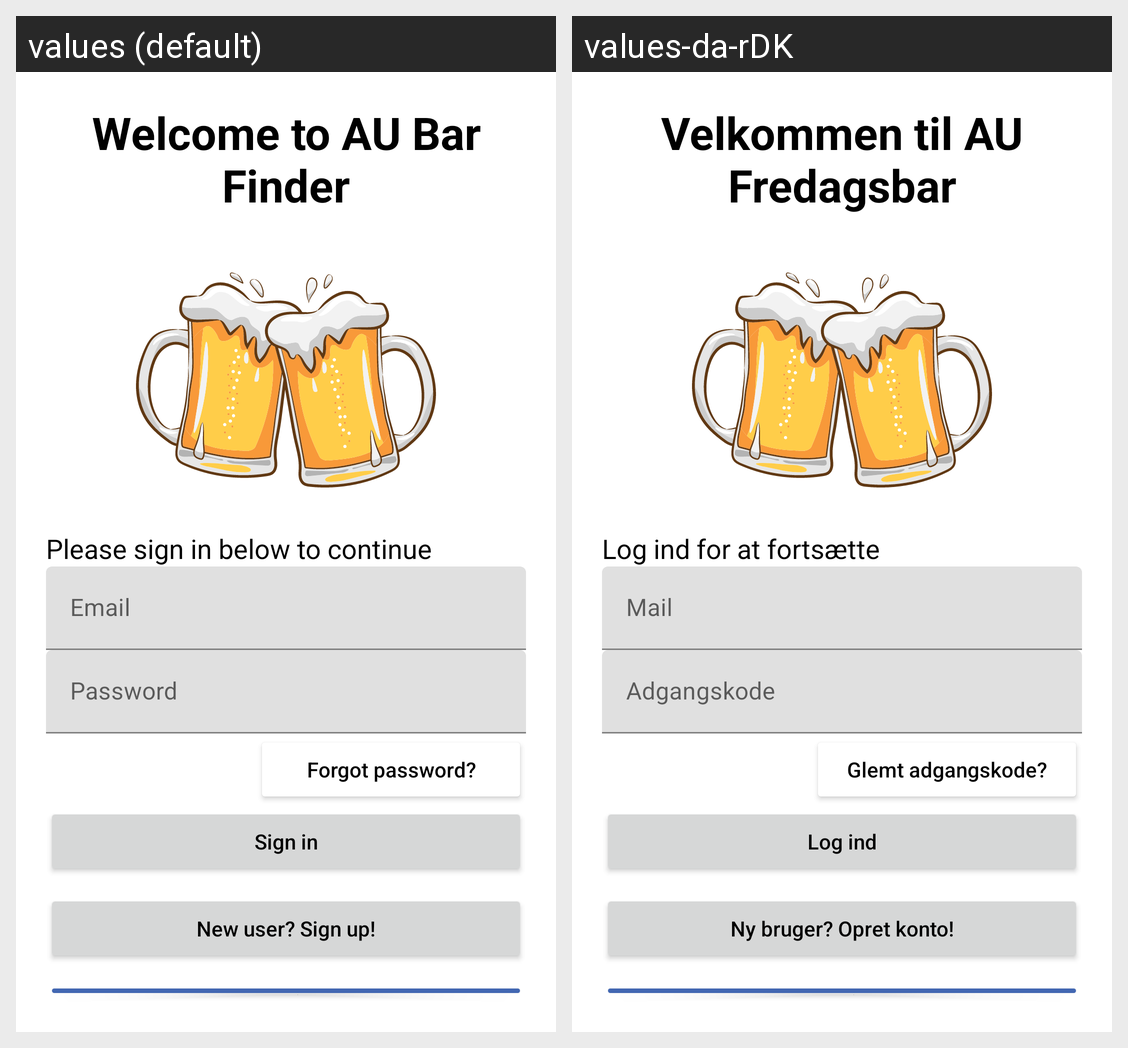

Locale-by-locale string values for the Android screen shown in this grid:
Android screen res/layout/activity_login.xml rendered under 2 locales, left to right: values (default), values-da-rDK. Device: Nexus 5 (rendered at 1080×1920; each locale shown at half size, 540×960, under a caption strip naming it); theme Theme.AarhusUniversityFreitagBarGezucken.
Strings drawn on this screen, with the default value and each locale's value (text and hints the layout hard-codes, and strings that could not be matched under every locale, appear in the picture but are not listed):

txtTitle
  values: Welcome to AU Bar Finder
  values-da-rDK: Velkommen til AU Fredagsbar

txtUnderTitle
  values: Please sign in below to continue
  values-da-rDK: Log ind for at fortsætte

hintUsername
  values: Email
  values-da-rDK: Mail

hintPassword
  values: Password
  values-da-rDK: Adgangskode

forgotPassword
  values: Forgot password?
  values-da-rDK: Glemt adgangskode?

signIn
  values: Sign in
  values-da-rDK: Log ind

newUserSignUp
  values: New user? Sign up!
  values-da-rDK: Ny bruger? Opret konto!
